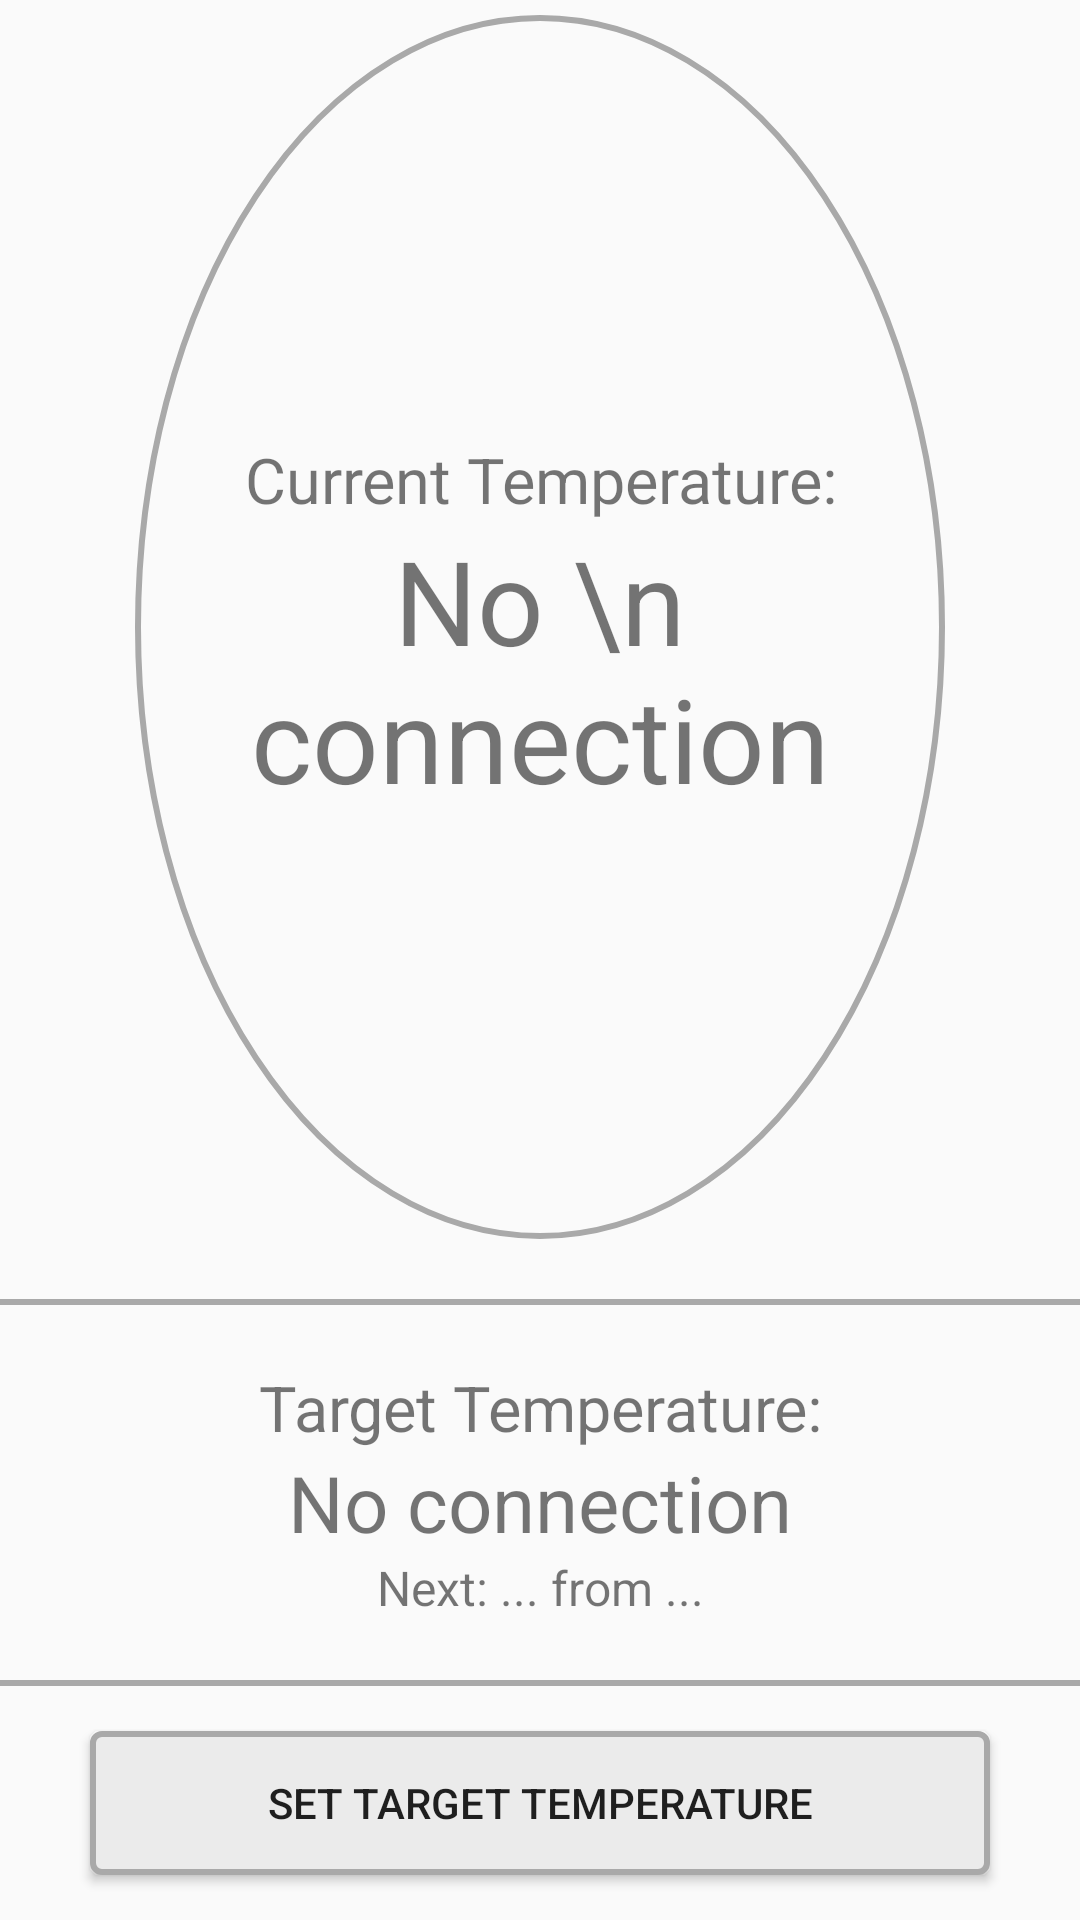

Produce the Android XML layout that renders to this screen, including the resource entries it uses.
<!-- AndroidManifest.xml: application theme AppTheme.NoActionBar -->
<!-- res/layout/content_main.xml -->
<?xml version="1.0" encoding="utf-8"?>
<LinearLayout

xmlns:android="http://schemas.android.com/apk/res/android"
    xmlns:app="http://schemas.android.com/apk/res-auto"
    xmlns:tools="http://schemas.android.com/tools"
    android:layout_width="match_parent"
    android:layout_height="match_parent"
    android:id="@+id/background"
    android:orientation="vertical"
    app:layout_behavior="@string/appbar_scrolling_view_behavior"
    tools:context="nl.tue.demothermostat.ThermostatActivity"
    >

    <LinearLayout
        android:layout_width="match_parent"
        android:layout_height="wrap_content"
        android:orientation="vertical"
        android:gravity="center"
        android:layout_weight="25"
        android:layout_marginTop="5dp"

        >

    <include
        layout="@layout/content_curtemp"
        android:layout_width="match_parent"
        android:layout_height="match_parent"
        android:layout_marginLeft="45dp"
        android:layout_marginRight="45dp"

        />

    </LinearLayout>

    <include
        layout="@layout/content_status"
        android:layout_width="match_parent"
        android:layout_height="wrap_content"
        />


    <View android:id="@+id/views2"
        android:layout_width="fill_parent"
        android:layout_height="2dp"
        android:background="#a9a9a9"
        android:layout_below="@+id/curTemp"
        android:layout_marginTop="0dp"/>

    <include
        layout="@layout/content_targettemp"
        android:layout_width="match_parent"
        android:layout_height="wrap_content"
        android:layout_weight="1"
        />
    <View android:id="@+id/views"
        android:layout_width="fill_parent"
        android:layout_height="2dp"
        android:background="#a9a9a9"
        android:layout_below="@+id/curTemp"
        android:layout_marginTop="0dp"/>

    <Button
        android:id="@+id/setTemp"
        android:layout_width="match_parent"
        android:layout_height="wrap_content"
        android:layout_marginLeft="30dp"
        android:layout_marginRight="30dp"
        android:layout_alignParentBottom="true"
        android:layout_centerHorizontal="true"
        android:layout_marginBottom="15dp"
        android:text="Set Target Temperature"
        android:background="@drawable/round_button"
        android:gravity="center_vertical|center_horizontal"
        android:onClick="onSetTempClicked"
        android:layout_marginTop="15dp"
        />


</LinearLayout>
<!-- res/layout/content_curtemp.xml (included above) -->
<?xml version="1.0" encoding="utf-8"?>
<LinearLayout xmlns:android="http://schemas.android.com/apk/res/android"
    android:orientation="vertical" android:layout_width="wrap_content"
    android:layout_height="wrap_content"
    android:padding="20dp"
    android:id="@+id/backgroundCurrent"
    android:gravity="center"
    android:background="@drawable/round_layout"
    android:textAlignment="center"
    >

    <TextView
        android:id="@+id/curTempText"
        android:layout_width="match_parent"
        android:layout_height="wrap_content"
        android:text="Current Temperature:"
        android:textSize="21sp"
        android:textAlignment="center"
        />

    <TextView
        android:id="@+id/curTemp"
        android:layout_width="match_parent"
        android:layout_height="wrap_content"
        android:text="No \n connection"
        android:textSize="39sp"
        android:textAlignment="center"
        />

</LinearLayout>
<!-- res/layout/content_status.xml (included above) -->
<?xml version="1.0" encoding="utf-8"?>
<RelativeLayout

    xmlns:android="http://schemas.android.com/apk/res/android"
    xmlns:app="http://schemas.android.com/apk/res-auto"
    xmlns:tools="http://schemas.android.com/tools"
    android:layout_width="match_parent"
    android:layout_height="match_parent"
    android:id="@+id/backgroundStatus"
    app:layout_behavior="@string/appbar_scrolling_view_behavior"
    tools:context="nl.tue.demothermostat.ThermostatActivity"
    android:padding="10dp"
    android:gravity="center"

    >

    <ImageView
        android:id="@+id/statusImage"
        android:layout_width="wrap_content"
        android:layout_height="wrap_content"
        android:src="@drawable/window_minimize"
        android:layout_alignParentTop="true"
        android:layout_alignParentStart="true"
        android:layout_centerHorizontal="true"
        android:tint="#565656"/>


    <TextView
        android:id="@+id/status"
        android:layout_width="wrap_content"
        android:layout_height="wrap_content"
        android:text="Temperature met"
        android:textAlignment="center"
        android:textSize="36sp"
        android:layout_alignBottom="@+id/statusImage"
        android:layout_toEndOf="@+id/statusImage"
        android:visibility="gone"/>

</RelativeLayout>
<!-- res/layout/content_targettemp.xml (included above) -->
<?xml version="1.0" encoding="utf-8"?>
<LinearLayout xmlns:android="http://schemas.android.com/apk/res/android"
    android:orientation="vertical" android:layout_width="match_parent"
    android:layout_height="match_parent"
    android:padding="15dp"
    android:id="@+id/backgroundTarget"
    android:gravity="center"
    >

    <TextView
        android:id="@+id/targetText"
        android:layout_width="match_parent"
        android:layout_height="wrap_content"
        android:text="Target Temperature:"
        android:textSize="21sp"
        android:textAlignment="center"
        />

    <TextView
        android:id="@+id/textView2"
        android:layout_width="match_parent"
        android:layout_height="wrap_content"
        android:text="No connection"
        android:textSize="26dp"
        android:textAlignment="center"

        />


    <TextView
        android:id="@+id/next"
        android:layout_width="match_parent"
        android:layout_height="wrap_content"
        android:text="Next: ... from ..."
        android:textAlignment="center"
        android:textSize="16sp"

        />

</LinearLayout>
<!-- resources referenced by this layout -->
<resources>
  <!-- drawable round_button (drawable) -->
  <?xml version="1.0" encoding="utf-8"?>
  <selector xmlns:android="http://schemas.android.com/apk/res/android">
      <item android:state_pressed="false">
          <shape android:shape="rectangle">
              <solid android:color="#ebebeb"/>
              <stroke android:width="2dp" android:color="#a9a9a9"/>
              <corners android:radius="3dp"/>
  
          </shape>
      </item>
      <item android:state_pressed="true">
          <shape android:shape="rectangle">
              <solid android:color="#c2c2c2"/>
              <stroke android:width="2dp" android:color="#7b7b7b"/>
              <corners android:radius="3dp"/>
  
          </shape>
      </item>
  </selector>
  <!-- drawable round_layout (drawable) -->
  <?xml version="1.0" encoding="utf-8"?>
  <shape xmlns:android="http://schemas.android.com/apk/res/android"
      android:shape="oval" >
      <stroke android:width="2dp" android:color="#a9a9a9"/>
      <corners
          android:bottomRightRadius="100dp"
          android:bottomLeftRadius="100dp"
          android:topLeftRadius="100dp"
          android:topRightRadius="100dp"/>
  </shape>
  <style name="AppTheme.NoActionBar">
          <item name="windowActionBar">false</item>
          <item name="windowNoTitle">true</item>
          <item name="android:windowAnimationStyle">@null</item>
  
      </style>
</resources>
